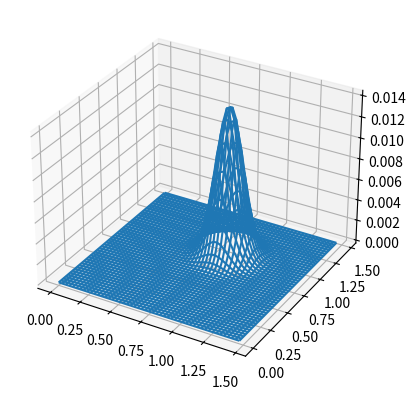

The matplotlib source for this figure:
from matplotlib import widgets
from mpl_toolkits.mplot3d import Axes3D
import matplotlib.pyplot as plt
import numpy as np
from math import sqrt


def create_gaussian(height, width, origin=(0,0), centre=(0,0), sigma=1, scale=1):
    """ create_2d_gaussian -- creates a 2D gaussian kernal at the
               specified offset, and scale

        @param size     the size of the gaussian kernel to create
        @param centre   the mean(mu) location of the gaussian.  
        @param sigma    sigma -- the standard deviation of the curve
        @param scale    numerical width of each step
    """
    x, y = np.meshgrid(np.arange(origin[0]-centre[0], origin[0]-centre[0]+width*scale, scale), 
                       np.arange(origin[0]-centre[1], origin[1]-centre[1]+height*scale, scale), 
                       indexing='xy')

    # since the gaussian may be off-center (and is definitely truncated), normalize
    # using the sum of elements
    gus = np.exp(-(np.power(x, 2) + np.power(y, 2))/(2*sigma*sigma))
    return gus / np.sum(gus)

def clip_gaussian( gaussian ):
    return np.clip( gaussian, 0, 1 )

def normalize_gaussian( gaussian ):
    return gaussian / np.sum(gaussian)

# brief validation code
if __name__ == "__main__":

    scale = 0.03
    size = 50
    centre = (0.86,0.94)
    origin = (0,0)
    sigma = 0.1
    g = create_gaussian(height=size, width=size, origin=origin, centre=centre, sigma=sigma, scale=scale)

    # scale = 0.05
    # size = 300
    # centre = (4,12)
    # origin = (2,2)
    # sigma = 3
    # g2 = create_gaussian(height=size, width=size, origin=origin,  centre=centre, sigma=sigma, scale=scale)

    # g = g + g2
    g = normalize_gaussian(g)

    fig = plt.figure()
    ax = fig.add_subplot(111, projection='3d')
    xv, yv = np.meshgrid(range(len(g)), range(len(g)))
    xv = origin[0] + xv * scale
    yv = origin[1] + yv * scale
    ax.plot_wireframe(xv, yv, g)

    plt.show()
